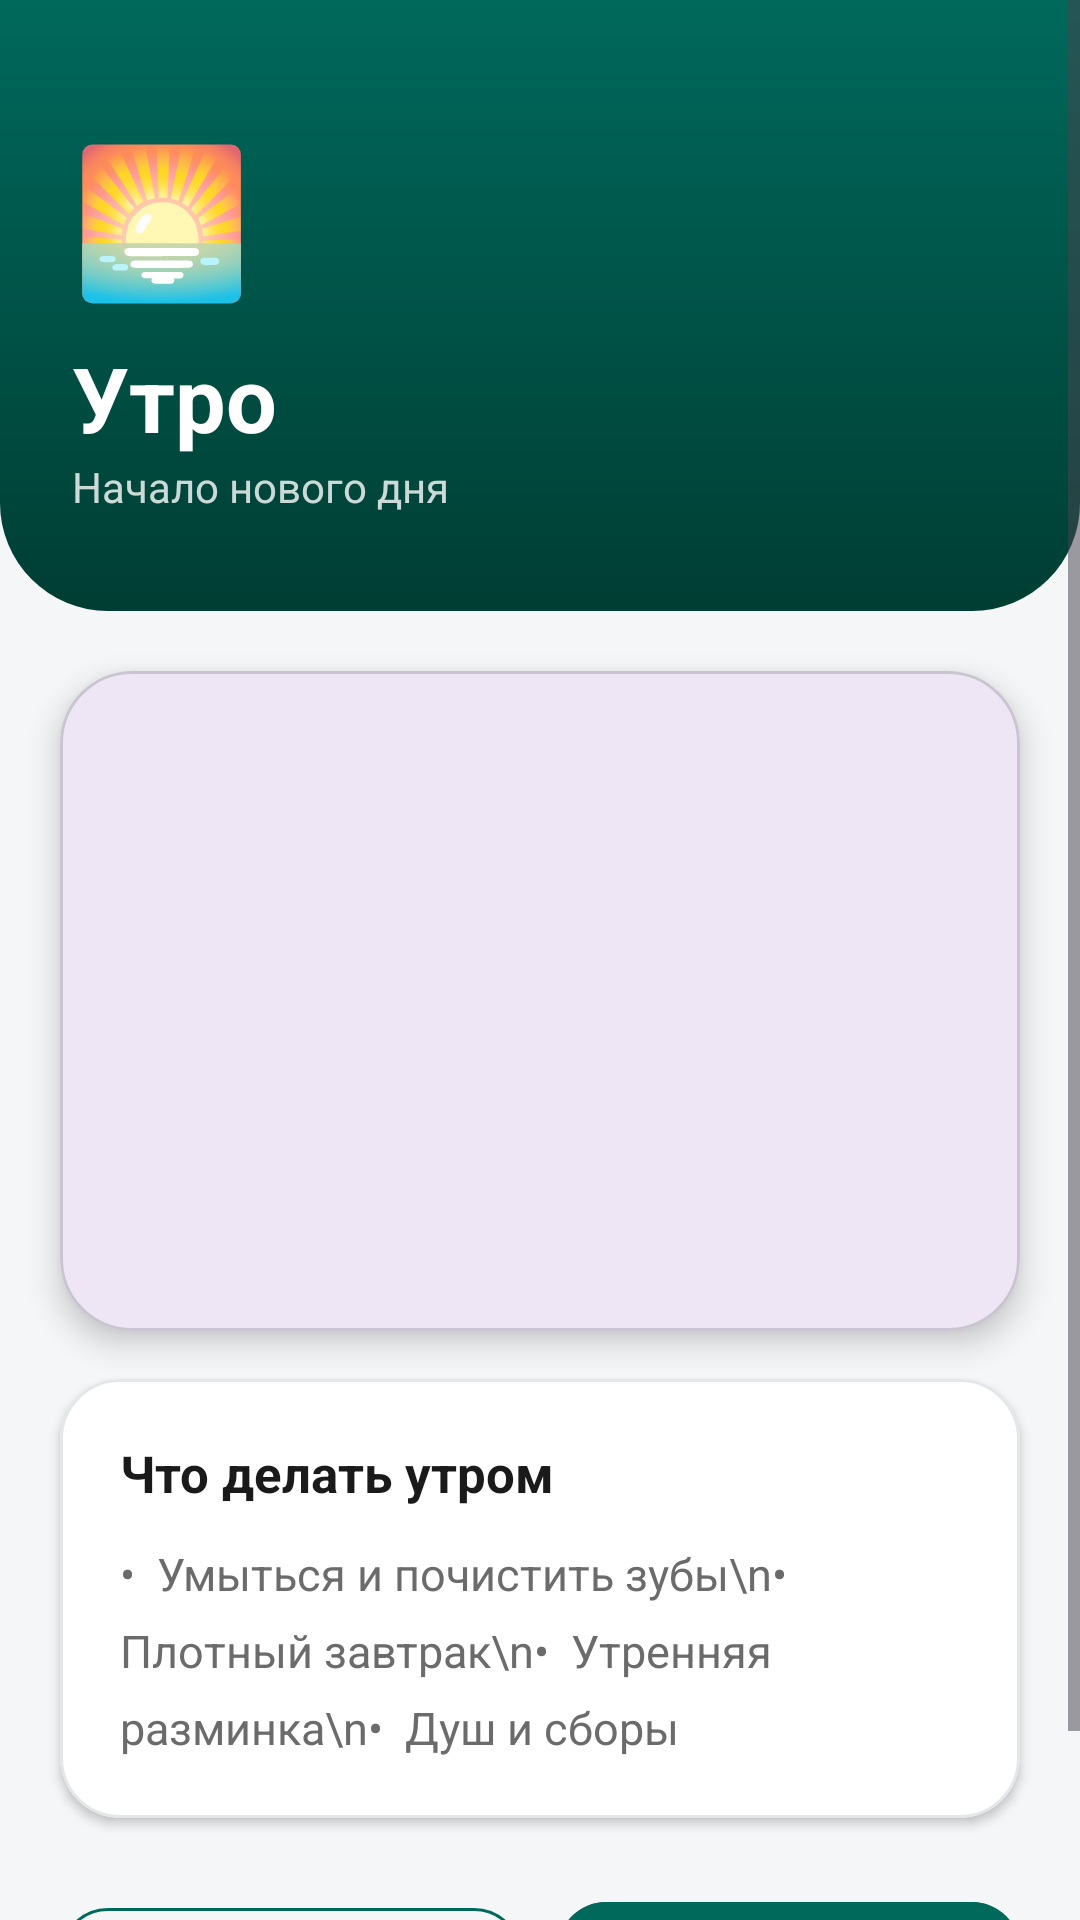

Here is an Android app screen rendered from its layout file. Give the layout XML and the strings, colors and styles it references.
<!-- AndroidManifest.xml: application theme Theme.Javaprojectinst -->
<!-- res/layout/screen_dawn.xml -->
<?xml version="1.0" encoding="utf-8"?>
<ScrollView xmlns:android="http://schemas.android.com/apk/res/android"
    xmlns:app="http://schemas.android.com/apk/res-auto"
    android:layout_width="match_parent"
    android:layout_height="match_parent"
    android:background="@color/uiCanvas"
    android:fillViewport="true">

    <LinearLayout
        android:layout_width="match_parent"
        android:layout_height="wrap_content"
        android:orientation="vertical"
        android:paddingBottom="24dp">
        <LinearLayout
            android:layout_width="match_parent"
            android:layout_height="wrap_content"
            android:background="@drawable/bg_banner"
            android:orientation="vertical"
            android:paddingStart="24dp"
            android:paddingTop="40dp"
            android:paddingEnd="24dp"
            android:paddingBottom="32dp">

            <TextView
                android:layout_width="wrap_content"
                android:layout_height="wrap_content"
                android:text="🌅"
                android:textSize="48sp" />

            <TextView
                android:layout_width="wrap_content"
                android:layout_height="wrap_content"
                android:layout_marginTop="8dp"
                android:text="Утро"
                android:textColor="@color/white"
                android:textSize="30sp"
                android:textStyle="bold" />

            <TextView
                android:layout_width="wrap_content"
                android:layout_height="wrap_content"
                android:alpha="0.8"
                android:text="Начало нового дня"
                android:textColor="@color/white"
                android:textSize="14sp" />
        </LinearLayout>

        <com.google.android.material.card.MaterialCardView
            android:layout_width="match_parent"
            android:layout_height="220dp"
            android:layout_marginStart="20dp"
            android:layout_marginTop="20dp"
            android:layout_marginEnd="20dp"
            app:cardCornerRadius="24dp"
            app:cardElevation="6dp">

            <ImageView
                android:id="@+id/heroImage"
                android:layout_width="match_parent"
                android:layout_height="match_parent"
                android:contentDescription="Утро"
                android:scaleType="centerCrop"
                android:src="@drawable/morning" />
        </com.google.android.material.card.MaterialCardView>
        <com.google.android.material.card.MaterialCardView
            android:layout_width="match_parent"
            android:layout_height="wrap_content"
            android:layout_marginStart="20dp"
            android:layout_marginTop="16dp"
            android:layout_marginEnd="20dp"
            app:cardBackgroundColor="@color/uiSurface"
            app:cardCornerRadius="20dp"
            app:cardElevation="2dp"
            app:strokeColor="@color/uiHairline"
            app:strokeWidth="1dp">

            <LinearLayout
                android:layout_width="match_parent"
                android:layout_height="wrap_content"
                android:orientation="vertical"
                android:padding="20dp">

                <TextView
                    android:layout_width="wrap_content"
                    android:layout_height="wrap_content"
                    android:text="Что делать утром"
                    android:textColor="@color/uiInk"
                    android:textSize="17sp"
                    android:textStyle="bold" />

                <TextView
                    android:layout_width="match_parent"
                    android:layout_height="wrap_content"
                    android:layout_marginTop="12dp"
                    android:lineSpacingExtra="8dp"
                    android:text="•  Умыться и почистить зубы\n•  Плотный завтрак\n•  Утренняя разминка\n•  Душ и сборы"
                    android:textColor="@color/uiInkSoft"
                    android:textSize="15sp" />
            </LinearLayout>
        </com.google.android.material.card.MaterialCardView>

        <LinearLayout
            android:layout_width="match_parent"
            android:layout_height="wrap_content"
            android:layout_marginStart="20dp"
            android:layout_marginTop="24dp"
            android:layout_marginEnd="20dp"
            android:orientation="horizontal">

            <com.google.android.material.button.MaterialButton
                android:id="@+id/navHome"
                style="@style/Widget.MaterialComponents.Button.OutlinedButton"
                android:layout_width="0dp"
                android:layout_height="56dp"
                android:layout_weight="1"
                android:text="← Назад"
                android:textColor="@color/colorPrimary"
                app:cornerRadius="16dp"
                app:strokeColor="@color/colorPrimary"
                app:strokeWidth="1dp" />

            <com.google.android.material.button.MaterialButton
                android:id="@+id/navForward"
                android:layout_width="0dp"
                android:layout_height="56dp"
                android:layout_marginStart="12dp"
                android:layout_weight="1"
                android:backgroundTint="@color/colorPrimary"
                android:text="Далее →"
                android:textColor="@color/white"
                app:cornerRadius="16dp" />
        </LinearLayout>

    </LinearLayout>
</ScrollView>
<!-- resources referenced by this layout -->
<resources>
  <color name="colorPrimary">#00695C</color>
  <color name="uiCanvas">#F4F6F7</color>
  <color name="uiHairline">#E4E7EA</color>
  <color name="uiInk">#1A1A1A</color>
  <color name="uiInkSoft">#6B6B6B</color>
  <color name="uiSurface">#FFFFFF</color>
  <color name="white">#FFFFFFFF</color>
  <!-- drawable bg_banner (drawable) -->
  <?xml version="1.0" encoding="utf-8"?>
  <shape xmlns:android="http://schemas.android.com/apk/res/android">
      <gradient
          android:angle="270"
          android:startColor="@color/colorPrimary"
          android:endColor="@color/colorPrimaryDark" />
      <corners
          android:bottomLeftRadius="36dp"
          android:bottomRightRadius="36dp" />
  </shape>
  <style name="Theme.Javaprojectinst" parent="Base.Theme.Javaprojectinst" />
  <color name="colorPrimaryDark">#003D33</color>
  <style name="Base.Theme.Javaprojectinst" parent="Theme.Material3.DayNight.NoActionBar">
          
          
      </style>
</resources>
